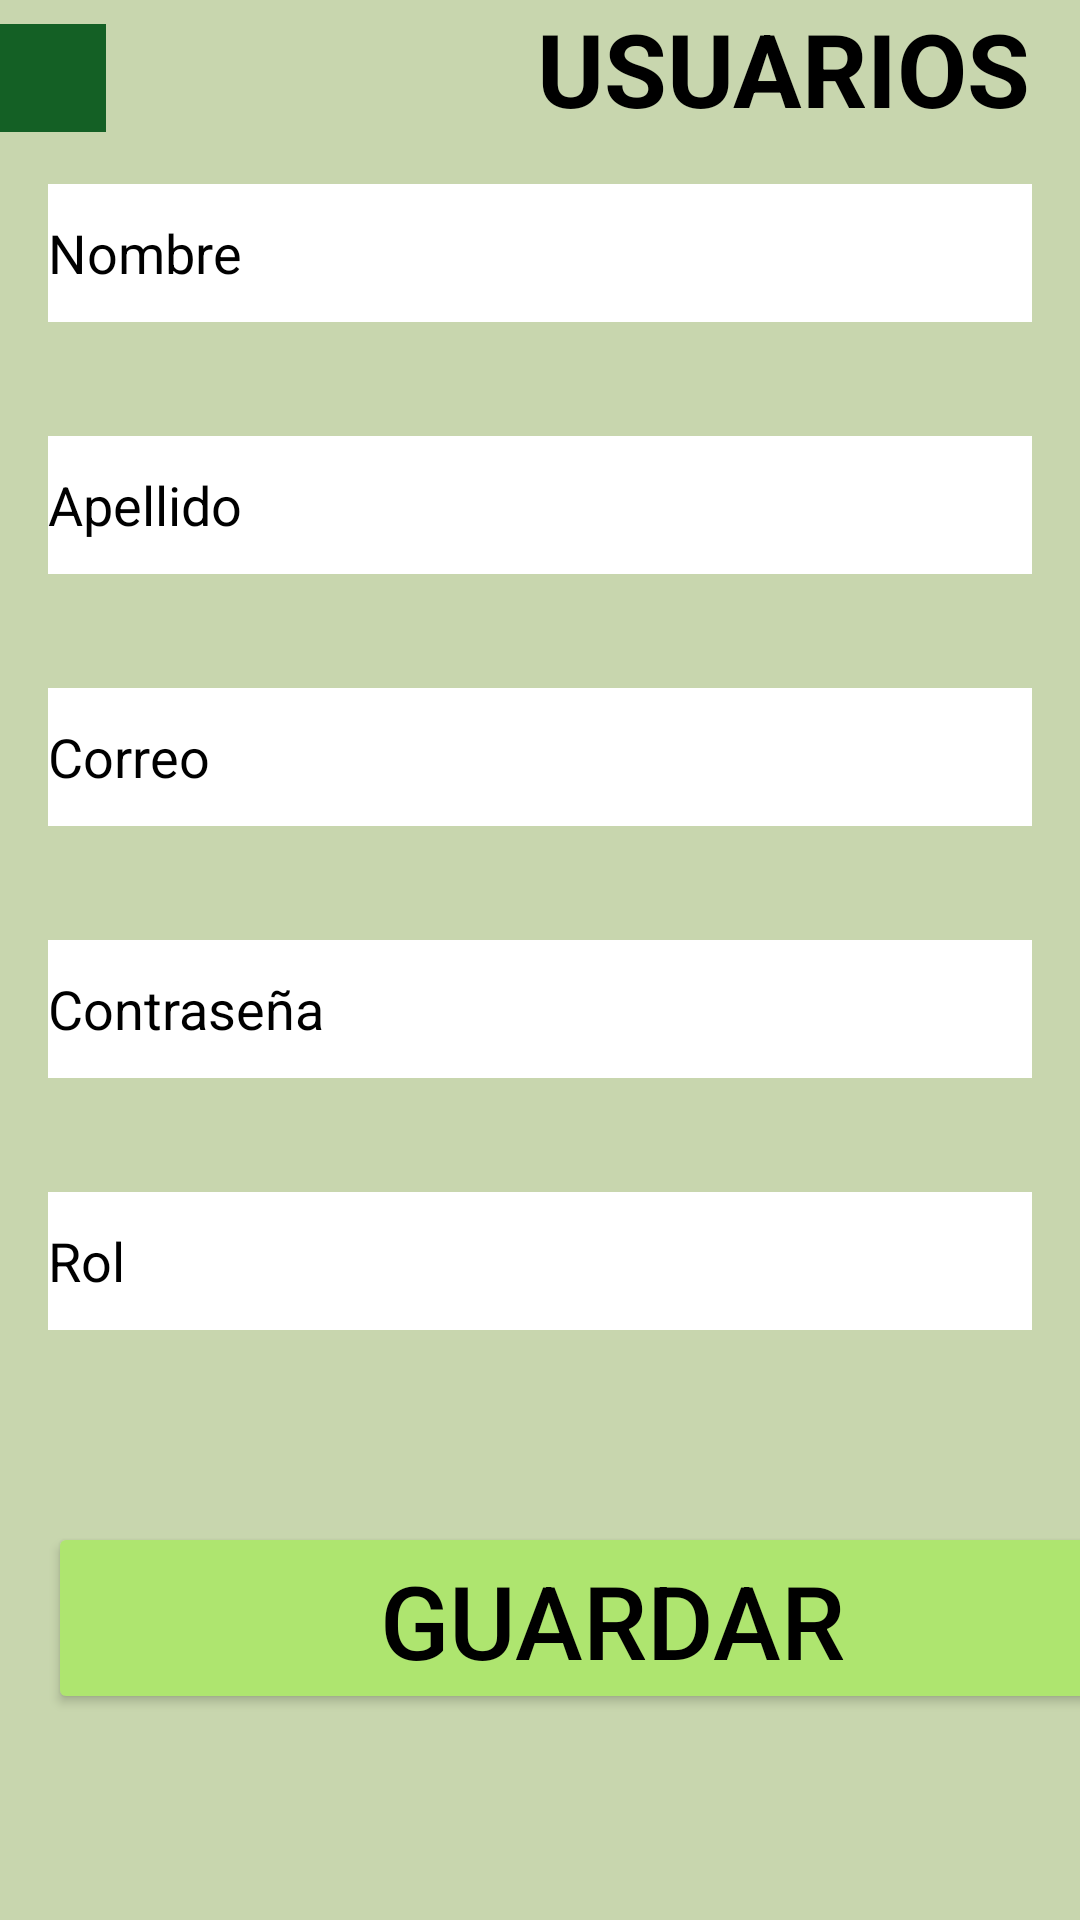

Write the Android layout XML for this screen, with the resource values it uses.
<!-- AndroidManifest.xml: application theme Theme.Lakin -->
<!-- res/layout/addusers_view.xml -->
<androidx.constraintlayout.widget.ConstraintLayout
    xmlns:android="http://schemas.android.com/apk/res/android"
    xmlns:app="http://schemas.android.com/apk/res-auto"
    xmlns:tools="http://schemas.android.com/tools"
    android:layout_width="match_parent"
    android:background="#C8D6AE"
    android:layout_height="match_parent">

    <TextView
        android:id="@+id/textView"
        android:layout_width="wrap_content"
        android:layout_height="wrap_content"
        android:text="USUARIOS"
        android:textAllCaps="false"
        android:textColor="#000000"
        android:textSize="34sp"
        android:textStyle="bold"
        app:layout_constraintEnd_toEndOf="parent"
        app:layout_constraintHorizontal_bias="0.914"
        app:layout_constraintStart_toStartOf="parent"
        app:layout_constraintTop_toTopOf="parent" />

    <EditText
        android:id="@+id/eTNombre"
        android:layout_width="0dp"
        android:layout_height="46dp"
        android:layout_marginStart="16dp"
        android:layout_marginEnd="16dp"
        android:layout_marginTop="16dp"
        android:background="#FFFFFF"
        android:textColor="#000000"
        android:textColorHint="#000000"
        android:hint="Nombre"
        app:layout_constraintStart_toStartOf="parent"
        app:layout_constraintEnd_toEndOf="parent"
        app:layout_constraintTop_toBottomOf="@id/textView" />

    <EditText
        android:id="@+id/eTApellido"
        android:layout_width="0dp"
        android:layout_height="46dp"
        android:layout_marginStart="16dp"
        android:layout_marginTop="38dp"
        android:layout_marginEnd="16dp"
        android:textColor="#000000"
        android:textColorHint="#000000"
        android:background="#FFFFFF"
        android:hint="Apellido"
        app:layout_constraintEnd_toEndOf="parent"
        app:layout_constraintHorizontal_bias="0.0"
        app:layout_constraintStart_toStartOf="parent"
        app:layout_constraintTop_toBottomOf="@id/eTNombre" />

    <EditText
        android:id="@+id/eTCorreo"
        android:layout_width="0dp"
        android:layout_height="46dp"
        android:layout_marginStart="16dp"
        android:layout_marginTop="38dp"
        android:layout_marginEnd="16dp"
        android:textColor="#000000"
        android:textColorHint="#000000"
        android:background="#FFFFFF"
        android:hint="Correo"
        app:layout_constraintEnd_toEndOf="parent"
        app:layout_constraintHorizontal_bias="0.0"
        app:layout_constraintStart_toStartOf="parent"
        app:layout_constraintTop_toBottomOf="@id/eTApellido" />

    <EditText
        android:id="@+id/eTpassword"
        android:layout_width="0dp"
        android:layout_height="46dp"
        android:layout_marginStart="16dp"
        android:layout_marginTop="38dp"
        android:layout_marginEnd="16dp"
        android:background="#FFFFFF"
        android:textColor="#000000"
        android:textColorHint="#000000"
        android:hint="Contraseña"
        android:inputType="textPassword"
        app:layout_constraintEnd_toEndOf="parent"
        app:layout_constraintHorizontal_bias="0.0"
        app:layout_constraintStart_toStartOf="parent"
        app:layout_constraintTop_toBottomOf="@id/eTCorreo" />

    <EditText
        android:id="@+id/eTRol"
        android:layout_width="0dp"
        android:layout_height="46dp"
        android:layout_marginStart="16dp"
        android:layout_marginEnd="16dp"
        android:layout_marginTop="38dp"
        android:background="#FFFFFF"
        android:textColor="#000000"
        android:textColorHint="#000000"
        android:hint="Rol"
        app:layout_constraintStart_toStartOf="parent"
        app:layout_constraintEnd_toEndOf="parent"
        app:layout_constraintTop_toBottomOf="@id/eTpassword" />

    <Button
        android:id="@+id/btnGuardar"
        android:layout_width="376dp"
        android:layout_height="64dp"
        android:layout_marginStart="16dp"
        android:layout_marginTop="64dp"
        android:backgroundTint="#AEE56F"
        android:text="Guardar"
        android:textColor="#000000"
        android:textSize="34sp"
        app:layout_constraintStart_toStartOf="parent"
        app:layout_constraintTop_toBottomOf="@+id/eTRol" />

    <ImageView
        android:id="@+id/Atras"
        android:layout_width="63dp"
        android:layout_height="36dp"
        android:layout_marginTop="8dp"
        android:layout_marginEnd="144dp"
        android:background="#146025"
        android:padding="5dp"
        app:layout_constraintEnd_toStartOf="@+id/textView"
        app:layout_constraintTop_toTopOf="parent"
        app:srcCompat="@drawable/back" />


</androidx.constraintlayout.widget.ConstraintLayout>
<!-- resources referenced by this layout -->
<resources>
  <style name="Theme.Lakin" parent="Base.Theme.Lakin" />
  <style name="Base.Theme.Lakin" parent="Theme.Material3.DayNight.NoActionBar">
          
          
      </style>
</resources>
